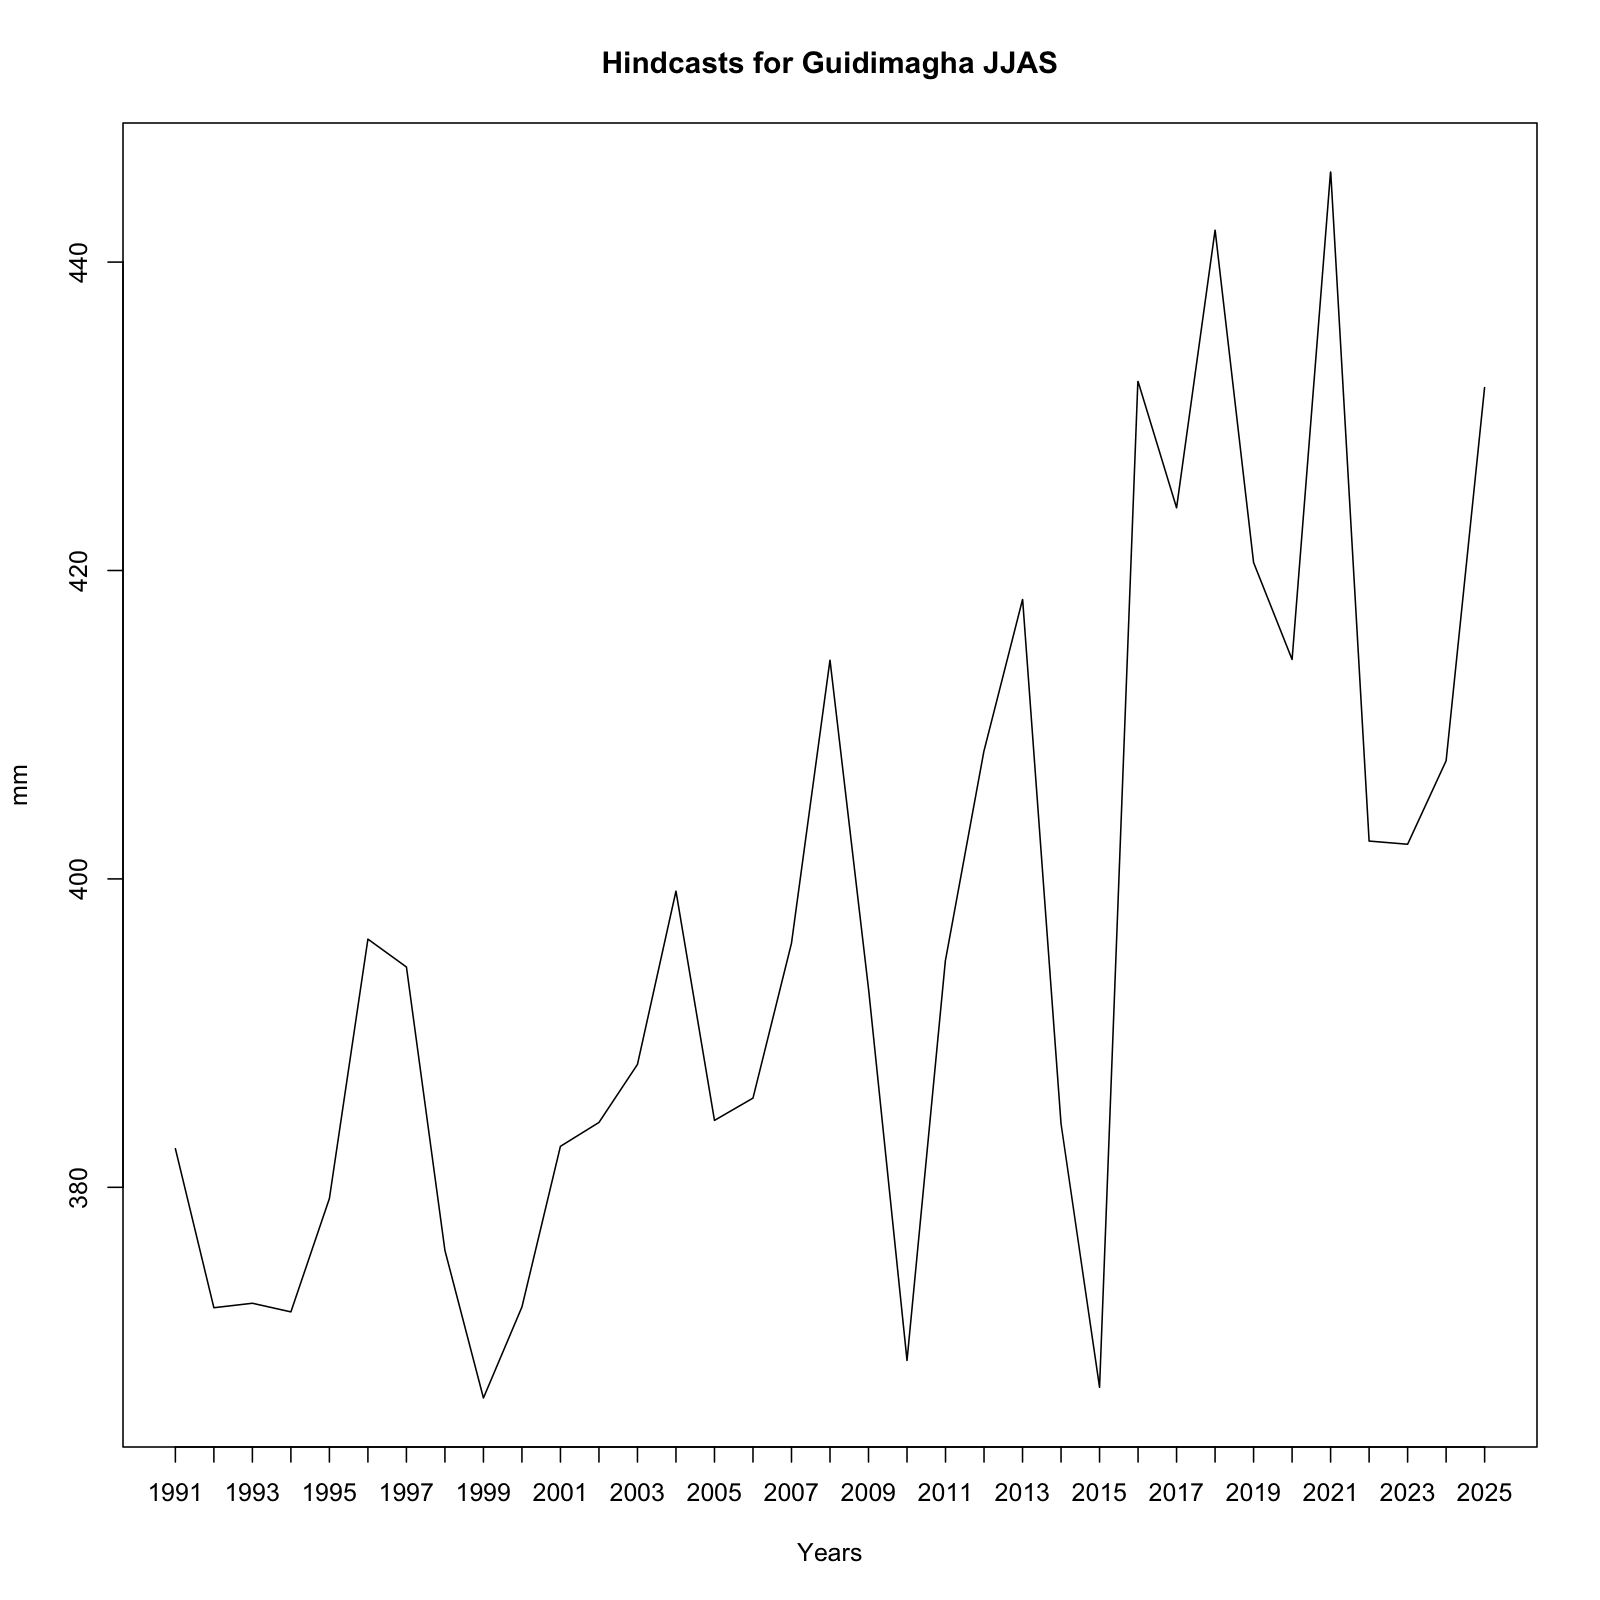

The table this chart was drawn from, first rows:
, x
1, 382.5
2, 372.2
3, 372.5
4, 371.9
5, 379.3
6, 396.1
7, 394.3
8, 375.9
9, 366.3
10, 372.2
11, 382.7
12, 384.2
13, 388
14, 399.2
15, 384.3
16, 385.8
17, 395.8
18, 414.2
19, 392.9
20, 368.8
21, 394.7
22, 408.3
23, 418.1
24, 384.1
25, 367
26, 432.3
27, 424.1
28, 442.1
29, 420.5
30, 414.2
31, 445.8
32, 402.5
33, 402.2
34, 407.7
35, 431.9
